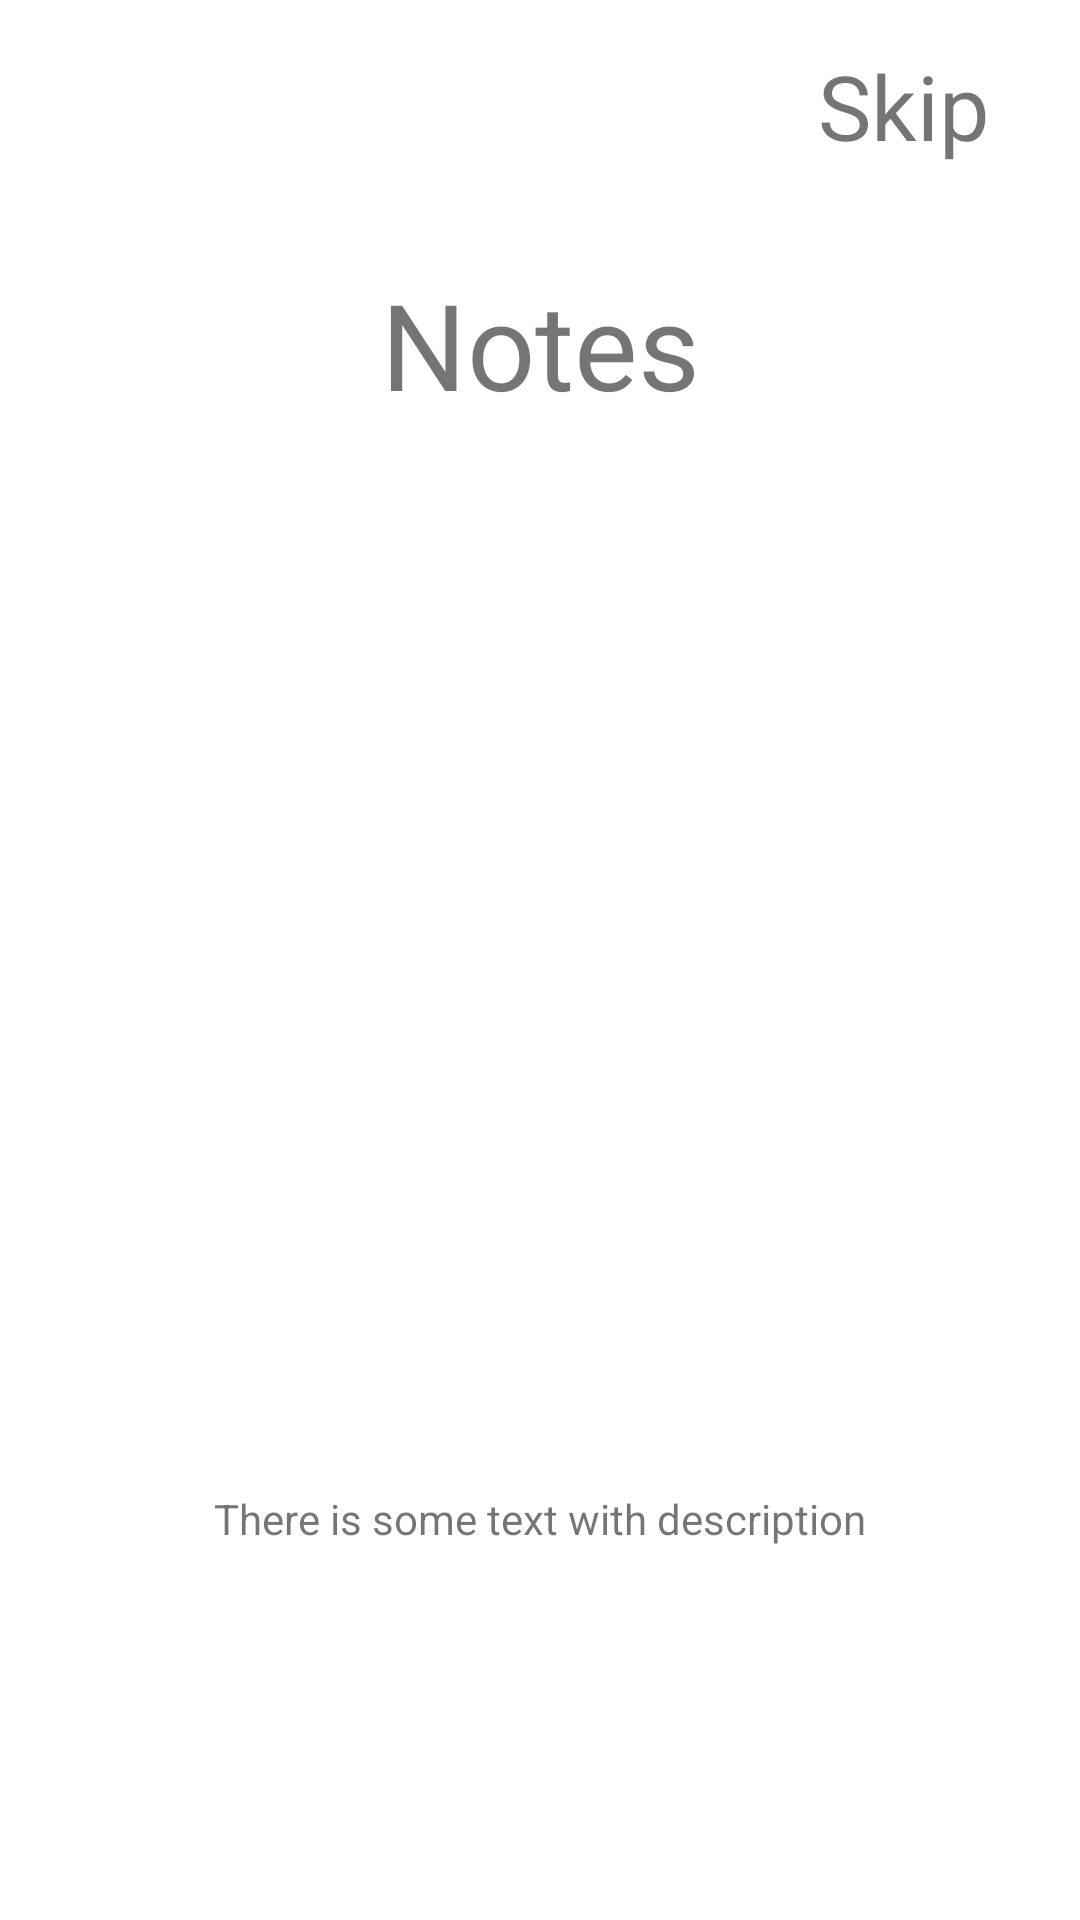

Here is an Android app screen rendered from its layout file. Give the layout XML and the strings, colors and styles it references.
<!-- AndroidManifest.xml: application theme Theme.MyApplication2 -->
<!-- res/layout/fragment_onbording.xml -->
<?xml version="1.0" encoding="utf-8"?>
<androidx.constraintlayout.widget.ConstraintLayout xmlns:android="http://schemas.android.com/apk/res/android"
    xmlns:app="http://schemas.android.com/apk/res-auto"
    xmlns:tools="http://schemas.android.com/tools"
    android:layout_width="match_parent"
    android:layout_height="match_parent">

    <TextView
        android:id="@+id/mainText"
        android:layout_width="wrap_content"
        android:layout_height="wrap_content"
        android:text="@string/notes_name"
        android:textSize="@dimen/textSize_40"
        app:layout_constraintBottom_toBottomOf="parent"
        app:layout_constraintLeft_toLeftOf="parent"
        app:layout_constraintRight_toRightOf="parent"
        app:layout_constraintTop_toTopOf="parent"
        app:layout_constraintVertical_bias="0.15" />

    <ImageView
        android:id="@+id/imageView"
        android:layout_width="343dp"
        android:layout_height="356dp"
        app:layout_constraintBottom_toBottomOf="parent"
        app:layout_constraintLeft_toLeftOf="parent"
        app:layout_constraintRight_toRightOf="parent"
        app:layout_constraintTop_toTopOf="parent"
        app:layout_constraintVertical_bias="0.55"
        tools:srcCompat="@drawable/smartphone" />

    <TextView
        android:id="@+id/skipText"
        android:layout_width="wrap_content"
        android:layout_height="wrap_content"
        android:paddingTop="@dimen/skip_text_padding_top"
        android:paddingEnd="@dimen/skip_text_padding_end"
        android:text="@string/skip_text"
        android:textSize="@dimen/size_text_30"
        app:layout_constraintRight_toRightOf="parent"
        app:layout_constraintTop_toTopOf="parent" />

    <TextView
        android:layout_width="wrap_content"
        android:layout_height="wrap_content"
        android:text="@string/onboarding_description"
        app:layout_constraintBottom_toBottomOf="parent"
        app:layout_constraintLeft_toLeftOf="parent"
        app:layout_constraintRight_toRightOf="parent"
        app:layout_constraintTop_toTopOf="parent"
        app:layout_constraintVertical_bias="0.8" />


</androidx.constraintlayout.widget.ConstraintLayout>
<!-- resources referenced by this layout -->
<resources>
  <dimen name="size_text_30">30sp</dimen>
  <dimen name="skip_text_padding_end">30dp</dimen>
  <dimen name="skip_text_padding_top">15dp</dimen>
  <dimen name="textSize_40">40sp</dimen>
  <!-- drawable smartphone: vector/xml drawable (drawable, 3084 chars, omitted) -->
  <string name="notes_name">Notes</string>
  <string name="onboarding_description">There is some text with description</string>
  <string name="skip_text">Skip</string>
  <style name="Theme.MyApplication2" parent="Theme.MaterialComponents.DayNight.DarkActionBar">
          
          <item name="colorPrimary">@color/purple_500</item>
          <item name="colorPrimaryVariant">@color/purple_700</item>
          <item name="colorOnPrimary">@color/white</item>
          
          <item name="colorSecondary">@color/teal_200</item>
          <item name="colorSecondaryVariant">@color/teal_700</item>
          <item name="colorOnSecondary">@color/black</item>
          
          <item name="android:statusBarColor">?attr/colorPrimaryVariant</item>
          
          <item name="windowActionBar">false</item>
          <item name="windowNoTitle">true</item>
      </style>
  <!-- not gathered from this repository: default colours our renderer supplied (Android Studio template values) -->
  <color name="purple_500">#FF6200EE</color>
  <color name="purple_700">#FF3700B3</color>
  <color name="teal_200">#FF03DAC5</color>
  <color name="teal_700">#FF018786</color>
  <color name="black">#FF000000</color>
  <color name="white">#FFFFFFFF</color>
</resources>
